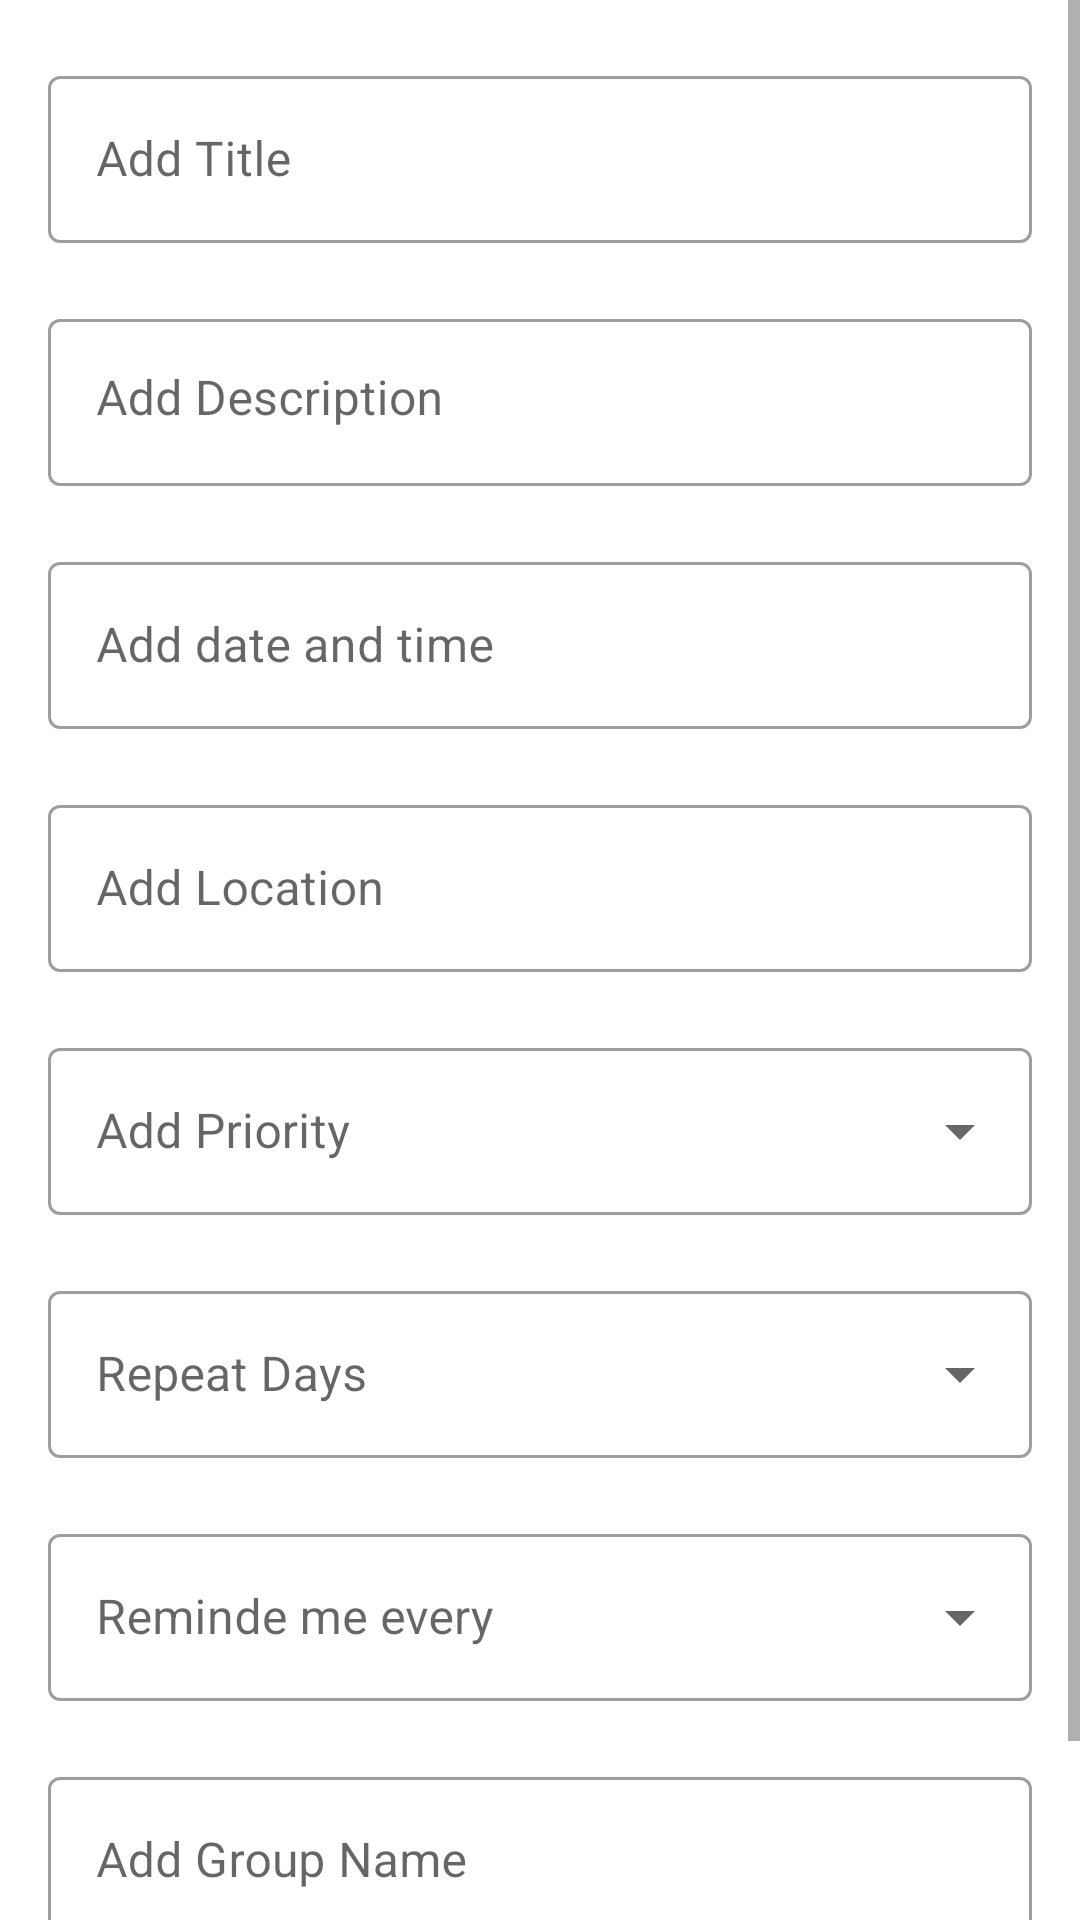

Here is an Android app screen rendered from its layout file. Give the layout XML and the strings, colors and styles it references.
<!-- AndroidManifest.xml: application theme Theme.StreamlineLife -->
<!-- res/layout/fragment_create_reminder.xml -->
<?xml version="1.0" encoding="utf-8"?>
<androidx.constraintlayout.widget.ConstraintLayout
    xmlns:android="http://schemas.android.com/apk/res/android"
    xmlns:app="http://schemas.android.com/apk/res-auto"
    xmlns:tools="http://schemas.android.com/tools"
    android:layout_width="match_parent"
    android:layout_height="match_parent"
    tools:context=".fragments.CreateReminderFragment">
    
    <ScrollView
        android:layout_width="match_parent"
        android:layout_height="match_parent"
        android:fillViewport="true">

        <LinearLayout
            android:layout_width="match_parent"
            android:layout_height="wrap_content"
            android:orientation="vertical">
            
            <com.google.android.material.textfield.TextInputLayout
                android:id="@+id/reminder_titleInCreateReminder"
                style="@style/Widget.MaterialComponents.TextInputLayout.OutlinedBox"
                android:layout_width="match_parent"
                android:layout_height="wrap_content"
                android:layout_marginStart="16dp"
                android:layout_marginTop="20dp"
                android:layout_marginEnd="16dp">
                <com.google.android.material.textfield.TextInputEditText
                    android:id="@+id/reminderTitleInputFieldInCreateReminder"
                    android:layout_width="match_parent"
                    android:layout_height="wrap_content"
                    android:hint="@string/reminder_title_field_hint"/>
            </com.google.android.material.textfield.TextInputLayout>

            <com.google.android.material.textfield.TextInputLayout
                android:id="@+id/reminder_descriptionInCreateReminder"
                style="@style/Widget.MaterialComponents.TextInputLayout.OutlinedBox"
                android:layout_width="match_parent"
                android:layout_height="wrap_content"
                android:layout_marginTop="20dp"
                android:layout_marginEnd="16dp"
                android:layout_marginStart="16dp">
                <com.google.android.material.textfield.TextInputEditText
                    android:id="@+id/reminderDescriptionInputFieldInCreateReminder"
                    android:layout_width="match_parent"
                    android:layout_height="wrap_content"
                    android:gravity="start|top"
                    android:hint="@string/reminder_description_field_hint"/>
            </com.google.android.material.textfield.TextInputLayout>

            <com.google.android.material.textfield.TextInputLayout
                android:id="@+id/reminder_dateInCreateReminder"
                style="@style/Widget.MaterialComponents.TextInputLayout.OutlinedBox"
                android:layout_width="match_parent"
                android:layout_height="wrap_content"
                android:layout_marginStart="16dp"
                android:layout_marginTop="20dp"
                android:layout_marginEnd="16dp">
                <com.google.android.material.textfield.TextInputEditText
                    android:id="@+id/reminderDateInputFieldInCreateReminder"
                    android:layout_width="match_parent"
                    android:layout_height="wrap_content"
                    android:hint="@string/reminder_date_time_field_hint" />
            </com.google.android.material.textfield.TextInputLayout>

            <com.google.android.material.textfield.TextInputLayout
                android:id="@+id/reminder_locationInCreateReminder"
                style="@style/Widget.MaterialComponents.TextInputLayout.OutlinedBox"
                android:layout_width="match_parent"
                android:layout_height="wrap_content"
                android:layout_marginStart="16dp"
                android:layout_marginEnd="16dp"
                android:layout_marginTop="20dp">
                <com.google.android.material.textfield.TextInputEditText
                    android:id="@+id/locationInputFieldInCreateReminder"
                    android:layout_width="match_parent"
                    android:layout_height="wrap_content"
                    android:hint="@string/add_location" />
            </com.google.android.material.textfield.TextInputLayout>

            
            <com.google.android.material.textfield.TextInputLayout
                android:id="@+id/reminder_importanceInCreateReminder"
                style="@style/Widget.MaterialComponents.TextInputLayout.OutlinedBox.ExposedDropdownMenu"
                android:layout_width="match_parent"
                android:layout_height="wrap_content"
                android:layout_marginTop="20dp"
                android:layout_marginStart="16dp"
                android:layout_marginEnd="16dp">
                <AutoCompleteTextView
                    android:id="@+id/reminderPriorityInCreateReminder"
                    android:layout_width="match_parent"
                    android:layout_height="match_parent"
                    android:layout_weight="1"
                    android:inputType="none"
                    android:hint="@string/add_priority" />
            </com.google.android.material.textfield.TextInputLayout>
            
            <com.google.android.material.textfield.TextInputLayout
                android:id="@+id/reminder_repeat_DaysInCreateReminder"
                style="@style/Widget.MaterialComponents.TextInputLayout.OutlinedBox.ExposedDropdownMenu"
                android:layout_width="match_parent"
                android:layout_height="wrap_content"
                android:layout_marginTop="20dp"
                android:layout_marginStart="16dp"
                android:layout_marginEnd="16dp">
                <MultiAutoCompleteTextView
                    android:id="@+id/reminderRepeatDaysInCreateReminder"
                    android:layout_width="match_parent"
                    android:layout_height="match_parent"
                    android:layout_weight="1"
                    android:inputType="none"
                    android:hint="@string/repeat_days" />
            </com.google.android.material.textfield.TextInputLayout>

            <com.google.android.material.textfield.TextInputLayout
                android:id="@+id/reminder_occurrenceInCreateReminder"
                style="@style/Widget.MaterialComponents.TextInputLayout.OutlinedBox.ExposedDropdownMenu"
                android:layout_width="match_parent"
                android:layout_height="wrap_content"
                android:layout_marginTop="20dp"
                android:layout_marginStart="16dp"
                android:layout_marginEnd="16dp">
                <MultiAutoCompleteTextView
                    android:id="@+id/autoCompleteTextViewInCreateReminder"
                    android:layout_width="match_parent"
                    android:layout_height="match_parent"
                    android:layout_weight="1"
                    android:inputType="none"
                    android:hint="@string/remind_me"
                    />
            </com.google.android.material.textfield.TextInputLayout>

            <com.google.android.material.textfield.TextInputLayout
                android:id="@+id/reminder_Group_NameInCreateReminder"
                style="@style/Widget.MaterialComponents.TextInputLayout.OutlinedBox"
                android:layout_width="match_parent"
                android:layout_height="wrap_content"
                android:layout_marginTop="20dp"
                android:layout_marginStart="16dp"
                android:layout_marginEnd="16dp"
                android:hint="@string/add_group_name">
                <com.google.android.material.textfield.TextInputEditText
                    android:id="@+id/reminderGroupNameInCreateReminder"
                    android:layout_width="match_parent"
                    android:layout_height="wrap_content" />
            </com.google.android.material.textfield.TextInputLayout>

            <LinearLayout
                android:id="@+id/addhomeButtonInCreateReminder"
                android:layout_width="match_parent"
                android:layout_height="wrap_content"
                android:orientation="horizontal"
                android:layout_marginTop="10dp"
                android:layout_marginStart="16dp"
                android:layout_marginEnd="16dp">

                <Button
                    android:id="@+id/cancel_buttonInCreateReminder"
                    android:layout_width="match_parent"
                    android:layout_height="wrap_content"
                    android:layout_marginStart="10dp"
                    android:layout_marginEnd="10dp"
                    android:backgroundTint="@color/teal_200"
                    android:text="@string/home"
                    android:layout_weight="1"
                    tools:ignore="MissingConstraints" />

                <Button
                    android:id="@+id/saveReminderInCreateReminder"
                    android:layout_width="match_parent"
                    android:layout_height="wrap_content"
                    android:layout_marginStart="10dp"
                    android:layout_marginEnd="10dp"
                    android:layout_weight="1"
                    android:backgroundTint="@color/teal_200"
                    android:text="@string/create"
                    app:layout_constraintEnd_toEndOf="parent"
                    app:layout_constraintStart_toStartOf="parent"
                    tools:ignore="MissingConstraints" />
            </LinearLayout>
        </LinearLayout>
    </ScrollView>
</androidx.constraintlayout.widget.ConstraintLayout>
<!-- resources referenced by this layout -->
<resources>
  <color name="teal_200">#FF03DAC5</color>
  <string name="add_group_name">Add Group Name</string>
  <string name="add_location">Add Location</string>
  <string name="add_priority">Add Priority</string>
  <string name="create">Create</string>
  <string name="home">Home</string>
  <string name="remind_me">Reminde me every</string>
  <string name="reminder_date_time_field_hint">Add date and time</string>
  <string name="reminder_description_field_hint">Add Description</string>
  <string name="reminder_title_field_hint">Add Title</string>
  <string name="repeat_days">Repeat Days</string>
  <style name="Theme.StreamlineLife" parent="Theme.MaterialComponents.DayNight.NoActionBar">
          
          <item name="colorPrimary">@color/teal_200</item>
          <item name="colorPrimaryVariant">@color/black</item>
          <item name="colorOnPrimary">@color/black</item>
          
          <item name="colorSecondary">@color/teal_200</item>
          <item name="colorSecondaryVariant">@color/black</item>
          <item name="colorOnSecondary">@color/black</item>
          
          <item name="android:statusBarColor" tools:targetApi="l">?attr/colorPrimaryVariant</item>
          
          <item name="android:textColor"> @color/black </item>
      </style>
  <color name="black">#FF000000</color>
</resources>
